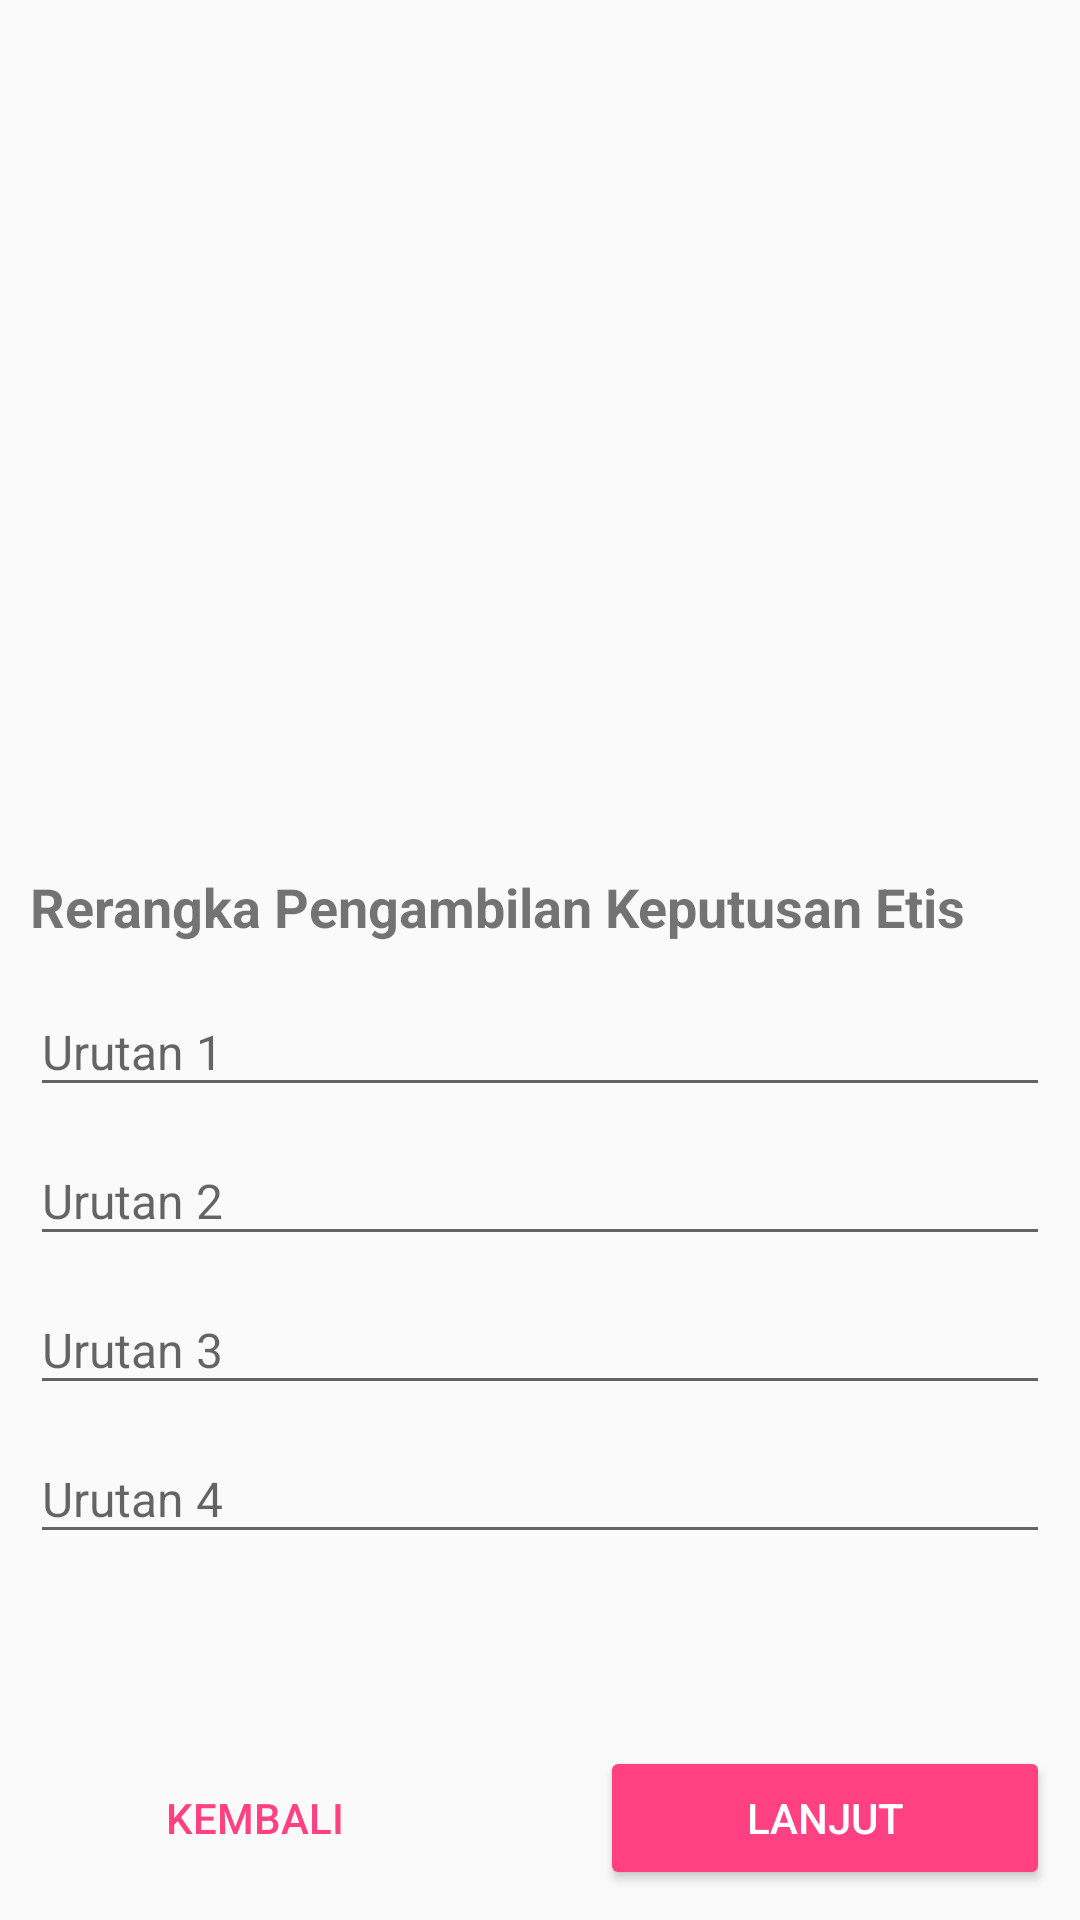

Here is an Android app screen rendered from its layout file. Give the layout XML and the strings, colors and styles it references.
<!-- AndroidManifest.xml: application theme AppTheme -->
<!-- res/layout/fragment_soal_empat.xml -->
<?xml version="1.0" encoding="utf-8"?>
<LinearLayout xmlns:android="http://schemas.android.com/apk/res/android"
    xmlns:app="http://schemas.android.com/apk/res-auto"
    android:layout_width="match_parent"
    android:layout_height="match_parent"
    android:orientation="vertical"
    android:padding="10dp">

    <ScrollView
        android:layout_width="match_parent"
        android:layout_height="match_parent"
        android:layout_weight="1">

        <LinearLayout
            android:layout_width="match_parent"
            android:layout_height="match_parent"
            android:orientation="vertical">

            <ImageView
                android:id="@+id/iv_gbr1"
                android:layout_width="match_parent"
                android:layout_height="280dp" />

            <TextView
                android:id="@+id/tv_soal"
                android:layout_width="match_parent"
                android:layout_height="wrap_content"
                android:layout_alignParentStart="true"
                android:layout_marginBottom="5dp"
                android:text="@string/title_welcome"
                android:textSize="18sp"
                android:textStyle="bold" />

            <android.support.design.widget.TextInputLayout
                android:id="@+id/input_layout_jawaban"
                android:layout_width="match_parent"
                android:layout_height="wrap_content">

                <EditText
                    android:id="@+id/input_jawaban_1"
                    android:layout_width="match_parent"
                    android:layout_height="wrap_content"
                    android:hint="Urutan 1"
                    android:imeOptions="actionDone"
                    android:textSize="16sp"
                    android:maxLines="1" />
            </android.support.design.widget.TextInputLayout>

            <android.support.design.widget.TextInputLayout
                android:id="@+id/input_layout_jawaban_2"
                android:layout_width="match_parent"
                android:layout_height="wrap_content">

                <EditText
                    android:id="@+id/input_jawaban_2"
                    android:layout_width="match_parent"
                    android:layout_height="wrap_content"
                    android:hint="Urutan 2"
                    android:imeOptions="actionDone"
                    android:textSize="16sp"
                    android:maxLines="1" />
            </android.support.design.widget.TextInputLayout>

            <android.support.design.widget.TextInputLayout
                android:id="@+id/input_layout_jawaban_3"
                android:layout_width="match_parent"
                android:layout_height="wrap_content">

                <EditText
                    android:id="@+id/input_jawaban_3"
                    android:layout_width="match_parent"
                    android:layout_height="wrap_content"
                    android:hint="Urutan 3"
                    android:imeOptions="actionDone"
                    android:textSize="16sp"
                    android:maxLines="1" />
            </android.support.design.widget.TextInputLayout>

            <android.support.design.widget.TextInputLayout
                android:id="@+id/input_layout_jawaban_4"
                android:layout_width="match_parent"
                android:layout_height="wrap_content">

                <EditText
                    android:id="@+id/input_jawaban_4"
                    android:layout_width="match_parent"
                    android:layout_height="wrap_content"
                    android:hint="Urutan 4"
                    android:imeOptions="actionDone"
                    android:textSize="16sp"
                    android:maxLines="1" />
            </android.support.design.widget.TextInputLayout>
        </LinearLayout>
    </ScrollView>

    <android.support.constraint.ConstraintLayout
        android:layout_width="match_parent"
        android:layout_height="wrap_content">

        <android.support.v7.widget.AppCompatButton
            android:id="@+id/btn_prev"
            style="@style/Base.Widget.AppCompat.Button.Borderless.Colored"
            android:layout_width="150dp"
            android:layout_height="wrap_content"
            android:text="@string/prev"
            app:layout_constraintStart_toStartOf="parent" />

        <android.support.v7.widget.AppCompatButton
            android:id="@+id/btn_next"
            style="@style/Widget.AppCompat.Button.Colored"
            android:layout_width="150dp"
            android:layout_height="wrap_content"
            android:text="@string/next"
            app:layout_constraintEnd_toEndOf="parent" />
    </android.support.constraint.ConstraintLayout>


</LinearLayout>
<!-- resources referenced by this layout -->
<resources>
  <string name="next">Lanjut</string>
  <string name="prev">Kembali</string>
  <string name="title_welcome">Rerangka Pengambilan Keputusan Etis</string>
  <style name="AppTheme" parent="Base.Theme.AppCompat.Light.DarkActionBar">
          
          <item name="colorPrimary">@color/colorPrimary</item>
          <item name="colorPrimaryDark">@color/colorPrimaryDark</item>
          <item name="colorAccent">@color/colorAccent</item>
      </style>
  <color name="colorPrimary">#3F51B5</color>
  <color name="colorPrimaryDark">#303F9F</color>
  <color name="colorAccent">#FF4081</color>
</resources>
